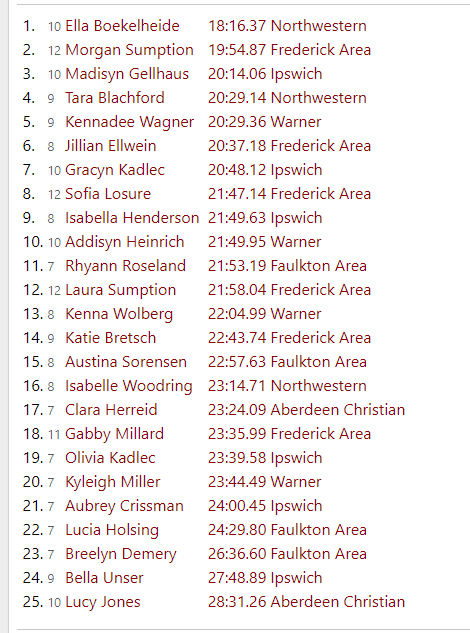

The table this chart was drawn from, first rows:
, Place, Name, Time, School, Class
1, 1, Ella Boekelheide, 18:16.37, Northwestern, F
2, 2, Morgan Sumption, 19:54.87, Frederick Area, F
3, 3, Madisyn Gellhaus, 20:14.06, Ipswich, F
4, 4, Tara Blachford, 20:29.14, Northwestern, F
5, 5, Kennadee Wagner, 20:29.36, Warner, F
6, 6, Jillian Ellwein, 20:37.18, Frederick Area, F
7, 7, Gracyn Kadlec, 20:48.12, Ipswich, F
8, 8, Sofia Losure, 21:47.14, Frederick Area, F
9, 9, Isabella Henderson, 21:49.63, Ipswich, F
10, 10, Addisyn Heinrich, 21:49.95, Warner, F
11, 11, Rhyann Roseland, 21:53.19, Faulkton Area, F
12, 12, Laura Sumption, 21:58.04, Frederick Area, F
13, 13, Kenna Wolberg, 22:04.99, Warner, F
14, 14, Katie Bretsch, 22:43.74, Frederick Area, F
15, 15, Austina Sorensen, 22:57.63, Faulkton Area, F
16, 16, Isabelle Woodring, 23:14.71, Northwestern, F
17, 17, Clara Herreid, 23:24.09, Aberdeen Christian, F
18, 18, Gabby Millard, 23:35.99, Frederick Area, F
19, 19, Olivia Kadlec, 23:39.58, Ipswich, F
20, 20, Kyleigh Miller, 23:44.49, Warner, F
21, 21, Aubrey Crissman, 24:00.45, Ipswich, F
22, 22, Lucia Holsing, 24:29.80, Faulkton Area, F
23, 23, Breelyn Demery, 26:36.60, Faulkton Area, F
24, 24, Bella Unser, 27:48.99, Frederick Area, F
25, 25, Lucy Jones, 28:31.26, Aberdeen Christian, F
